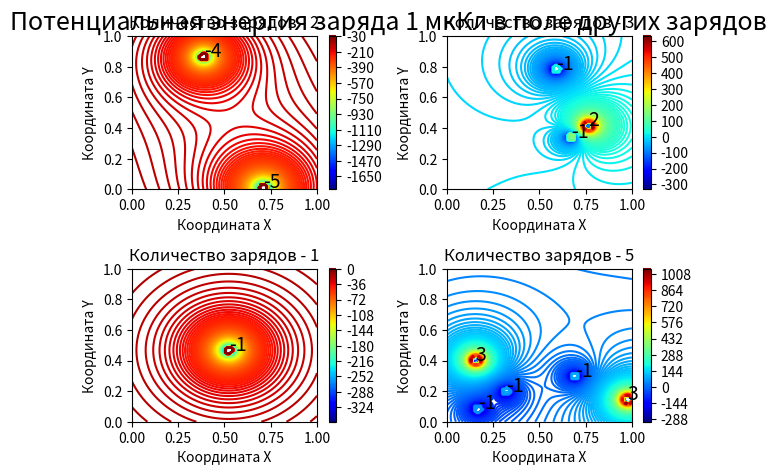

Source code (Python):
import numpy as np
import matplotlib.pyplot as plt
import random


def particle_color(value):
    if (value > 0):
        return 'red'
    else:
        return 'blue'


def distance(x, y, X, Y):
    return np.sqrt ((X - x)**2 + (Y - y)**2)


# Вычисление потенциальной энергии для заряда 1 мкКл в поле заряда q
# x, y - положение пробного заряда
# X, Y - положение заряда, в поле которого помещается пробный заряд

def potential_energy(q, x, y, X, Y):
    _distance = distance(x, y, X, Y)
    if (_distance < 0.025):
        res = 0
    else:
        res = pow(10, 3) * q * pow(10, -12) / (4 * np.pi * e0 * distance(x, y, X, Y))

    return res


xlim = 1.
ylim = 1.
n = 100

e0 = 8.85e-12
X, Y = np.meshgrid(np.linspace(0, xlim, n), np.linspace(0, ylim, n))

columns_quantity = 2
row_quantity = 2

fig, ax = plt.subplots(nrows=row_quantity, ncols=columns_quantity)

levels = 200

for nrow in range(0, row_quantity):
    for ncol in range(0, columns_quantity):
        # Определение конфигурации, которая будет изображена на графике ax[ncol][nrow]
        k = random.randint(1, 5)          # Количество точечных зарядов
        max = random.randint(2, 5)        # Верхняя граница диапозона значения заряда в мкКл
        min = random.randint(-5, -2)      # Нижняя граница диапозона значения заряда в мкКл

        coordinate_x = np.empty(k, dtype=np.double)
        coordinate_y = np.empty(k, dtype=np.double)
        particle_charges = np.empty(k, dtype=int)
        F = np.zeros([n, n])

        for i in range (0, k):
            coordinate_x[i] = xlim * random.random()                                      # Координаты k-ого заряда
            coordinate_y[i] = xlim * random.random()
            particle_charges[i] = random.randint(min, max)                                # Величина k-ого заряда
            while not particle_charges[i]:
                particle_charges[i] = random.randint(min, max)                            # Убеждаемся, что она не равна нулю

            for y_index in range(len(Y[0])):
                for x_index in range(len(X[0])):
                   F[x_index, y_index] += potential_energy(particle_charges[i], X[x_index, y_index],
                                                           Y[x_index, y_index], coordinate_x[i], coordinate_y[i])

        ptr = ax[ncol][nrow].contour(X, Y, F, cmap=plt.cm.jet, levels=levels)
        ax[ncol][nrow].set_title(f'Количество зарядов - {k}')
        ax[ncol][nrow].set_xlabel('Координата Х')
        ax[ncol][nrow].set_ylabel('Координата Y')
        plt.colorbar(ptr)


        # Теперь отметим на графике отрицательные заряды синим цветом, а положительные - красным

        particle_colors = np.empty(k, dtype=str)
        for i in range(0, k):
            particle_colors[i] = particle_color(particle_charges[i])

        ax[ncol][nrow].scatter(coordinate_x, coordinate_y, s=0, c=particle_colors, zorder=2)

        # И добавим подписи к каждому заряду с его величиной в мкКл
        for i, txt in enumerate(particle_charges):
            ax[ncol][nrow].annotate (txt, (coordinate_x[i], coordinate_y[i]), fontsize=14, zorder=3)


fig.tight_layout()
plt.suptitle('Потенциальная энергия заряда 1 мкКл в поле других зарядов', fontsize=18)
plt.show()
fig.savefig('task 2.pdf')
